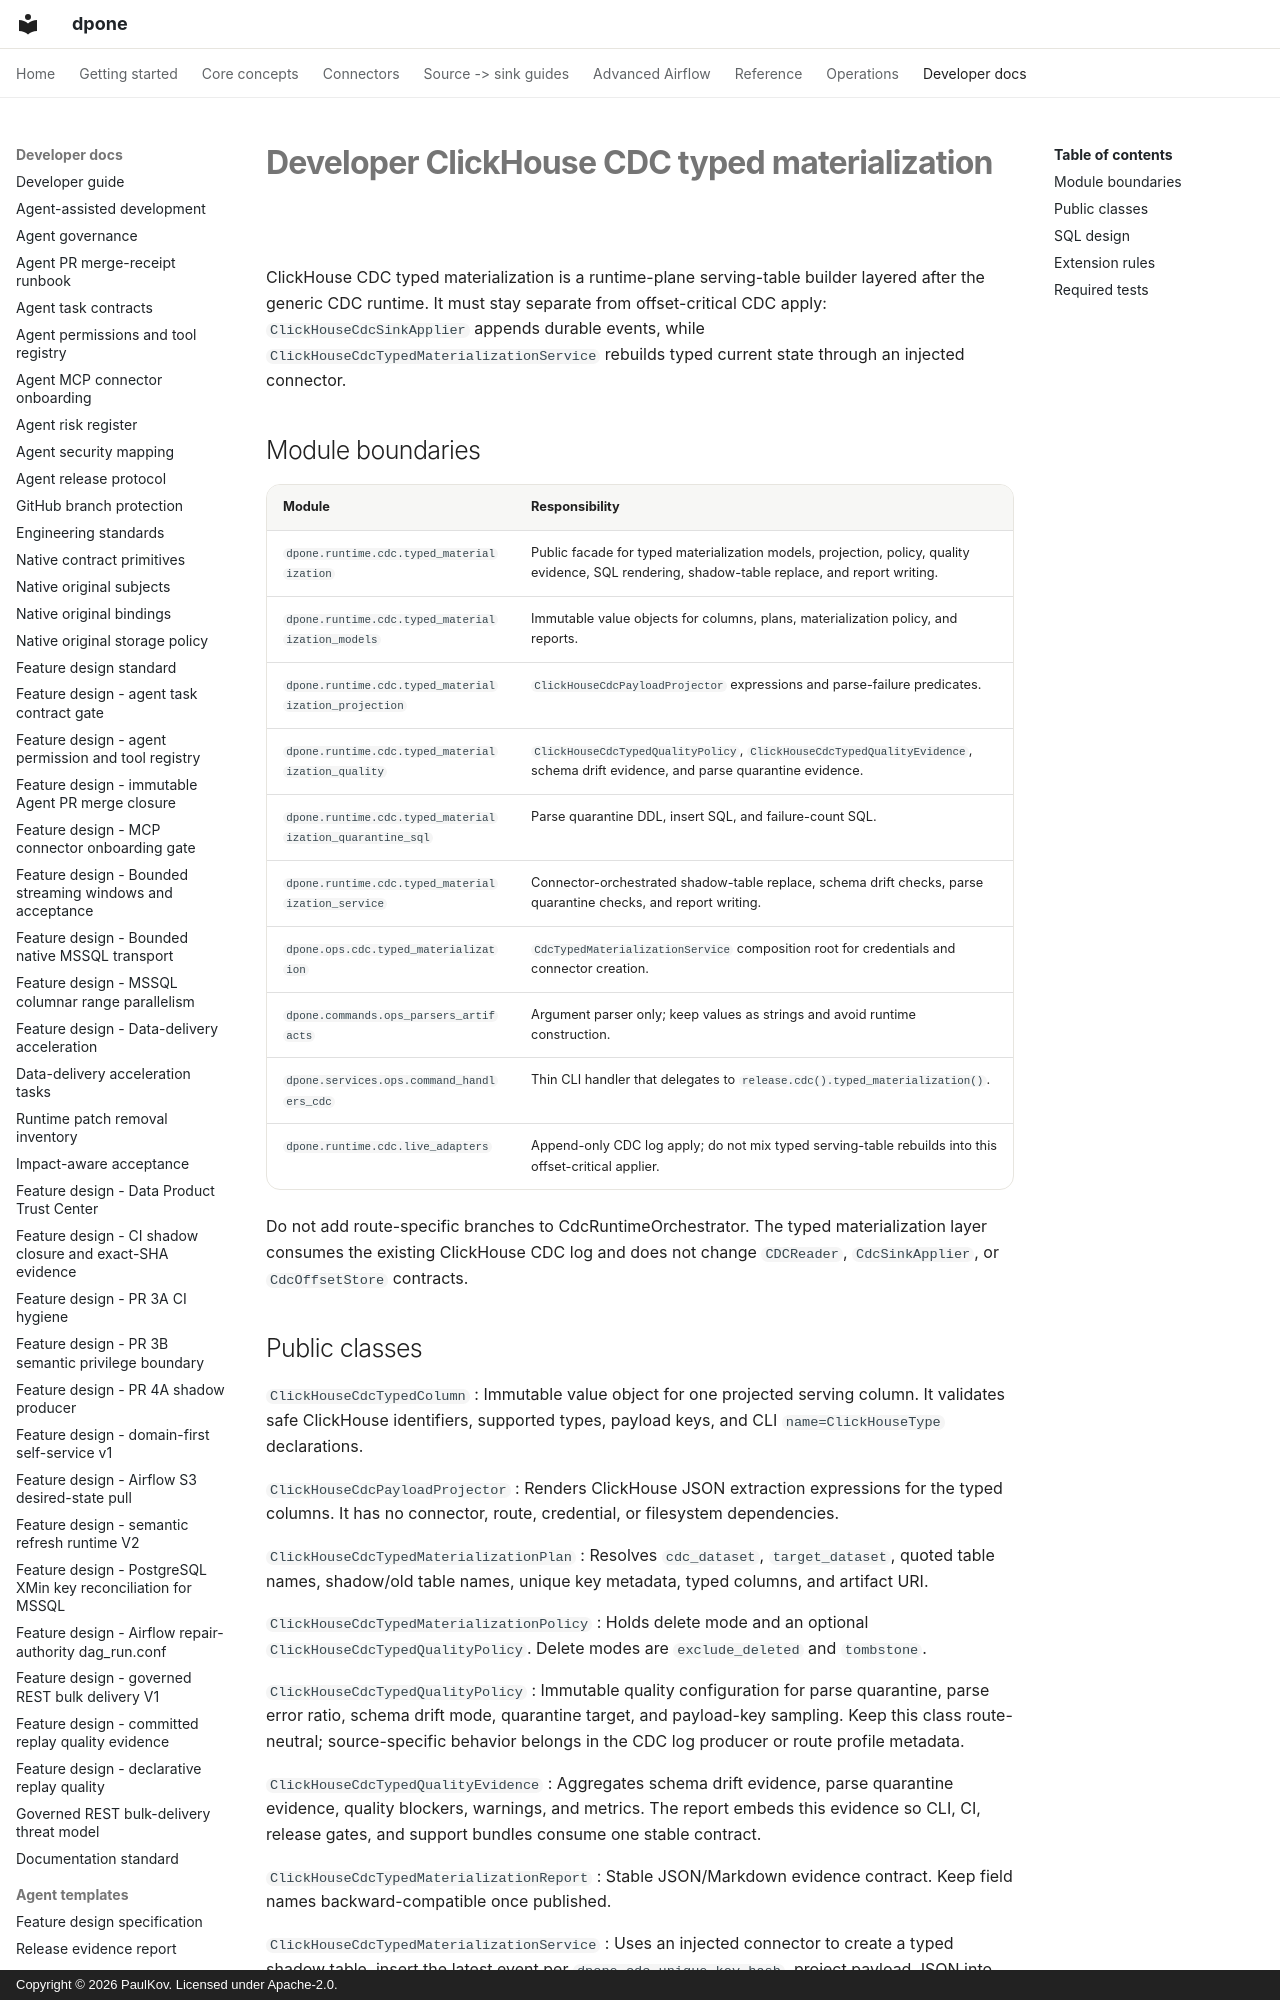

repository: PaulKov/dpone · page: developer-cdc-clickhouse-typed-materialization/index.html · generator: mkdocs · copyright: Copyright © 2026 PaulKov. Licensed under Apache-2.0.

# Developer ClickHouse CDC typed materialization

ClickHouse CDC typed materialization is a runtime-plane serving-table builder
layered after the generic CDC runtime. It must stay separate from offset-critical
CDC apply: `ClickHouseCdcSinkApplier` appends durable events, while
`ClickHouseCdcTypedMaterializationService` rebuilds typed current state through
an injected connector.

## Module boundaries

| Module | Responsibility |
| --- | --- |
| `dpone.runtime.cdc.typed_materialization` | Public facade for typed materialization models, projection, policy, quality evidence, SQL rendering, shadow-table replace, and report writing. |
| `dpone.runtime.cdc.typed_materialization_models` | Immutable value objects for columns, plans, materialization policy, and reports. |
| `dpone.runtime.cdc.typed_materialization_projection` | `ClickHouseCdcPayloadProjector` expressions and parse-failure predicates. |
| `dpone.runtime.cdc.typed_materialization_quality` | `ClickHouseCdcTypedQualityPolicy`, `ClickHouseCdcTypedQualityEvidence`, schema drift evidence, and parse quarantine evidence. |
| `dpone.runtime.cdc.typed_materialization_quarantine_sql` | Parse quarantine DDL, insert SQL, and failure-count SQL. |
| `dpone.runtime.cdc.typed_materialization_service` | Connector-orchestrated shadow-table replace, schema drift checks, parse quarantine checks, and report writing. |
| `dpone.ops.cdc.typed_materialization` | `CdcTypedMaterializationService` composition root for credentials and connector creation. |
| `dpone.commands.ops_parsers_artifacts` | Argument parser only; keep values as strings and avoid runtime construction. |
| `dpone.services.ops.command_handlers_cdc` | Thin CLI handler that delegates to `release.cdc().typed_materialization()`. |
| `dpone.runtime.cdc.live_adapters` | Append-only CDC log apply; do not mix typed serving-table rebuilds into this offset-critical applier. |

Do not add route-specific branches to CdcRuntimeOrchestrator. The typed
materialization layer consumes the existing ClickHouse CDC log and does not
change `CDCReader`, `CdcSinkApplier`, or `CdcOffsetStore` contracts.
